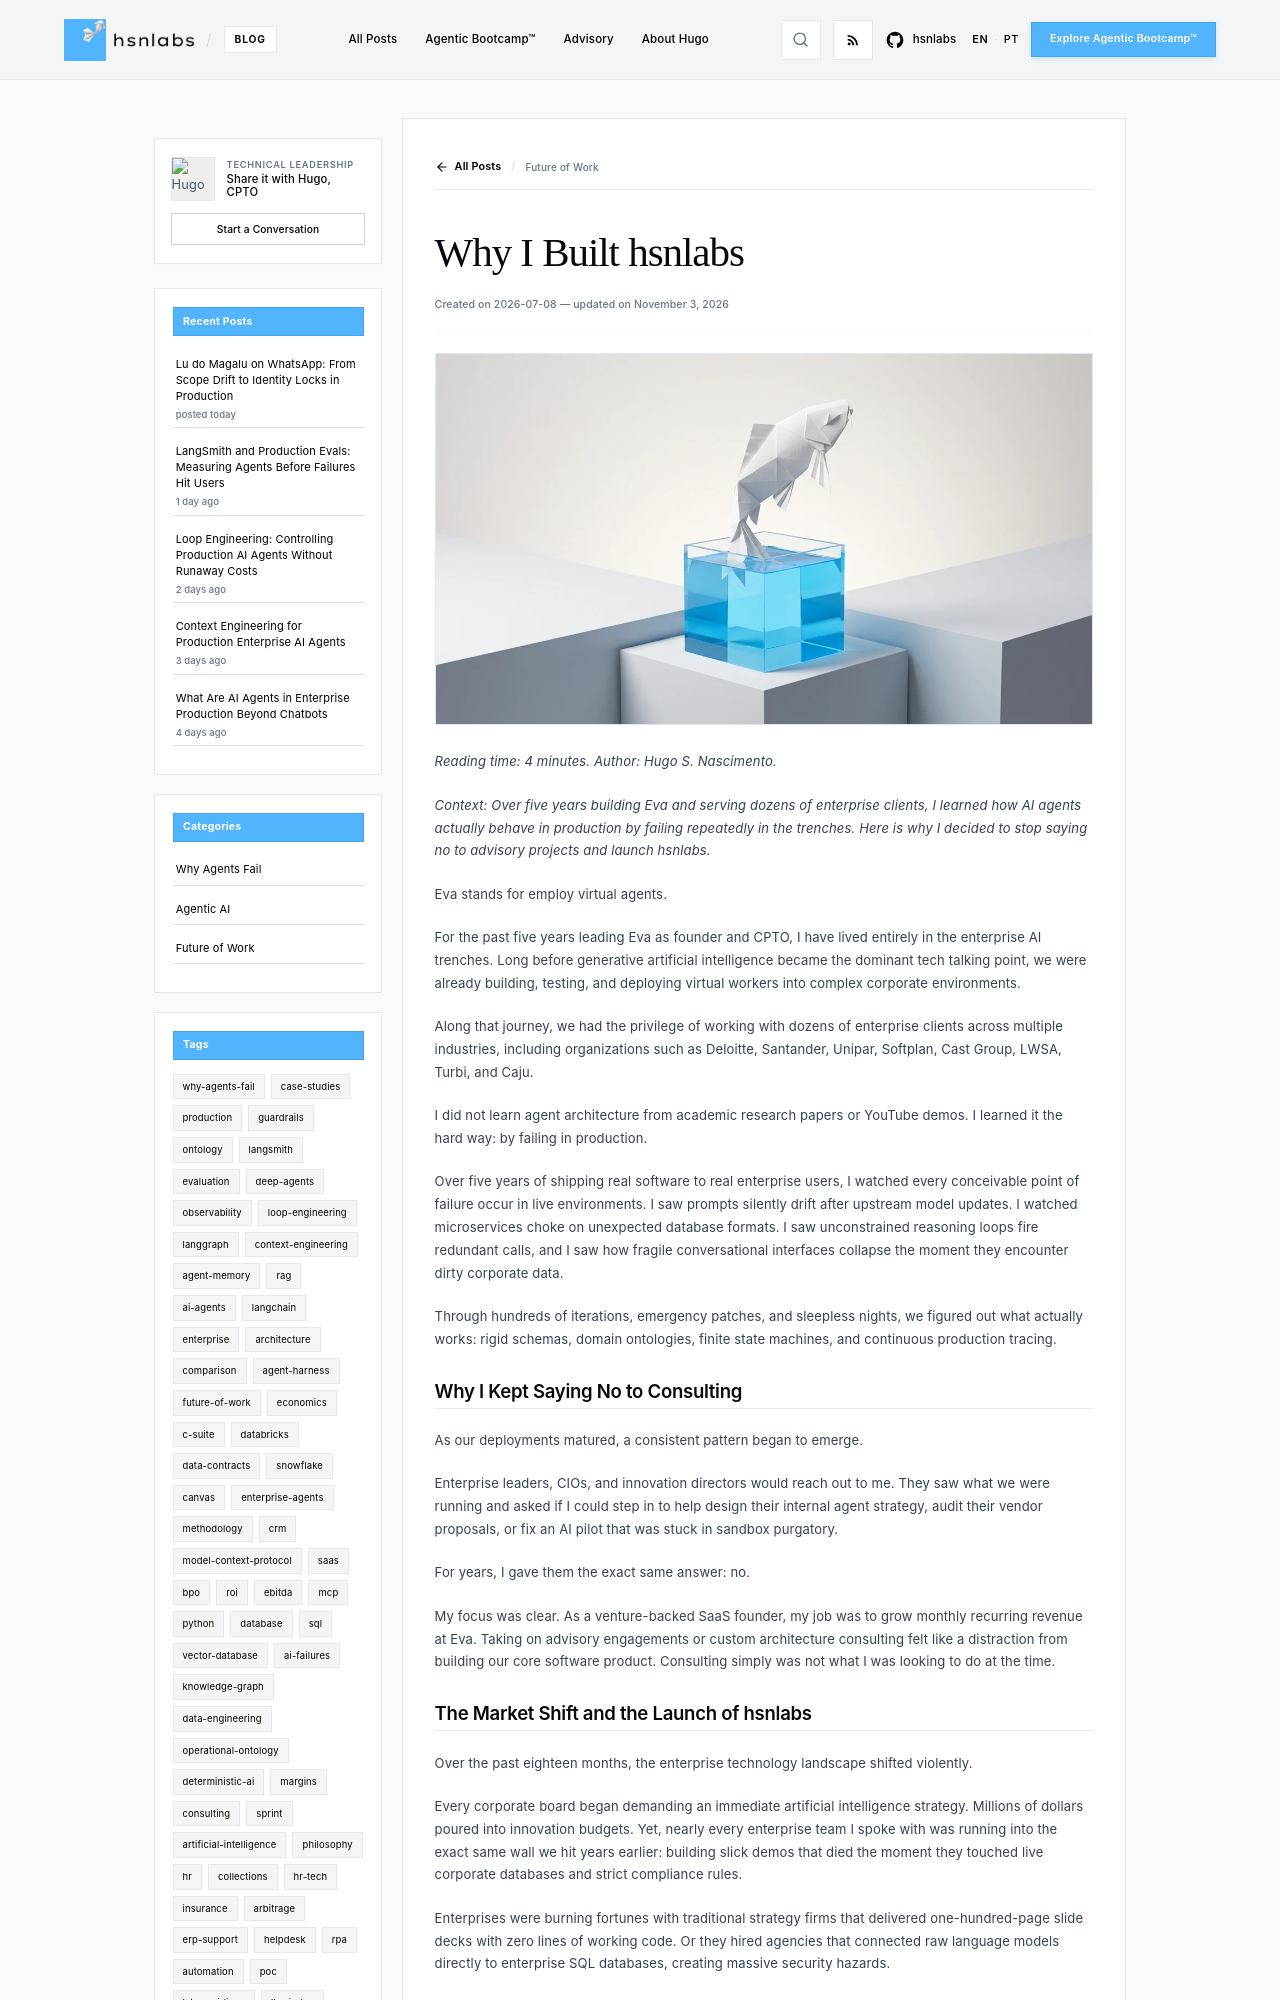

repository: hsnlabs-ai/blog · page: post/manifesto/index.html · generator: mkdocs

---
title: Why I Built hsnlabs
date: '2026-07-08'
category: Future of Work
tags:
- case-studies
- hsnlabs
- manifesto
description: 'Foundational thesis of hsnlabs: building production-grade enterprise
  agent architectures on executable domain ontologies.'
author: Hugo S. Nascimento
image: assets/images/posts/manifesto/cover.webp
---

*Reading time: 4 minutes. Author: Hugo S. Nascimento.*

<!-- more -->

*Context: Over five years building Eva and serving dozens of enterprise clients, I learned how AI agents actually behave in production by failing repeatedly in the trenches. Here is why I decided to stop saying no to advisory projects and launch hsnlabs.*

Eva stands for employ virtual agents. 

For the past five years leading Eva as founder and CPTO, I have lived entirely in the enterprise AI trenches. Long before generative artificial intelligence became the dominant tech talking point, we were already building, testing, and deploying virtual workers into complex corporate environments.

Along that journey, we had the privilege of working with dozens of enterprise clients across multiple industries, including organizations such as Deloitte, Santander, Unipar, Softplan, Cast Group, LWSA, Turbi, and Caju.

I did not learn agent architecture from academic research papers or YouTube demos. I learned it the hard way: by failing in production.

Over five years of shipping real software to real enterprise users, I watched every conceivable point of failure occur in live environments. I saw prompts silently drift after upstream model updates. I watched microservices choke on unexpected database formats. I saw unconstrained reasoning loops fire redundant calls, and I saw how fragile conversational interfaces collapse the moment they encounter dirty corporate data. 

Through hundreds of iterations, emergency patches, and sleepless nights, we figured out what actually works: rigid schemas, domain ontologies, finite state machines, and continuous production tracing.

## Why I Kept Saying No to Consulting

As our deployments matured, a consistent pattern began to emerge. 

Enterprise leaders, CIOs, and innovation directors would reach out to me. They saw what we were running and asked if I could step in to help design their internal agent strategy, audit their vendor proposals, or fix an AI pilot that was stuck in sandbox purgatory.

For years, I gave them the exact same answer: no.

My focus was clear. As a venture-backed SaaS founder, my job was to grow monthly recurring revenue at Eva. Taking on advisory engagements or custom architecture consulting felt like a distraction from building our core software product. Consulting simply was not what I was looking to do at the time.
